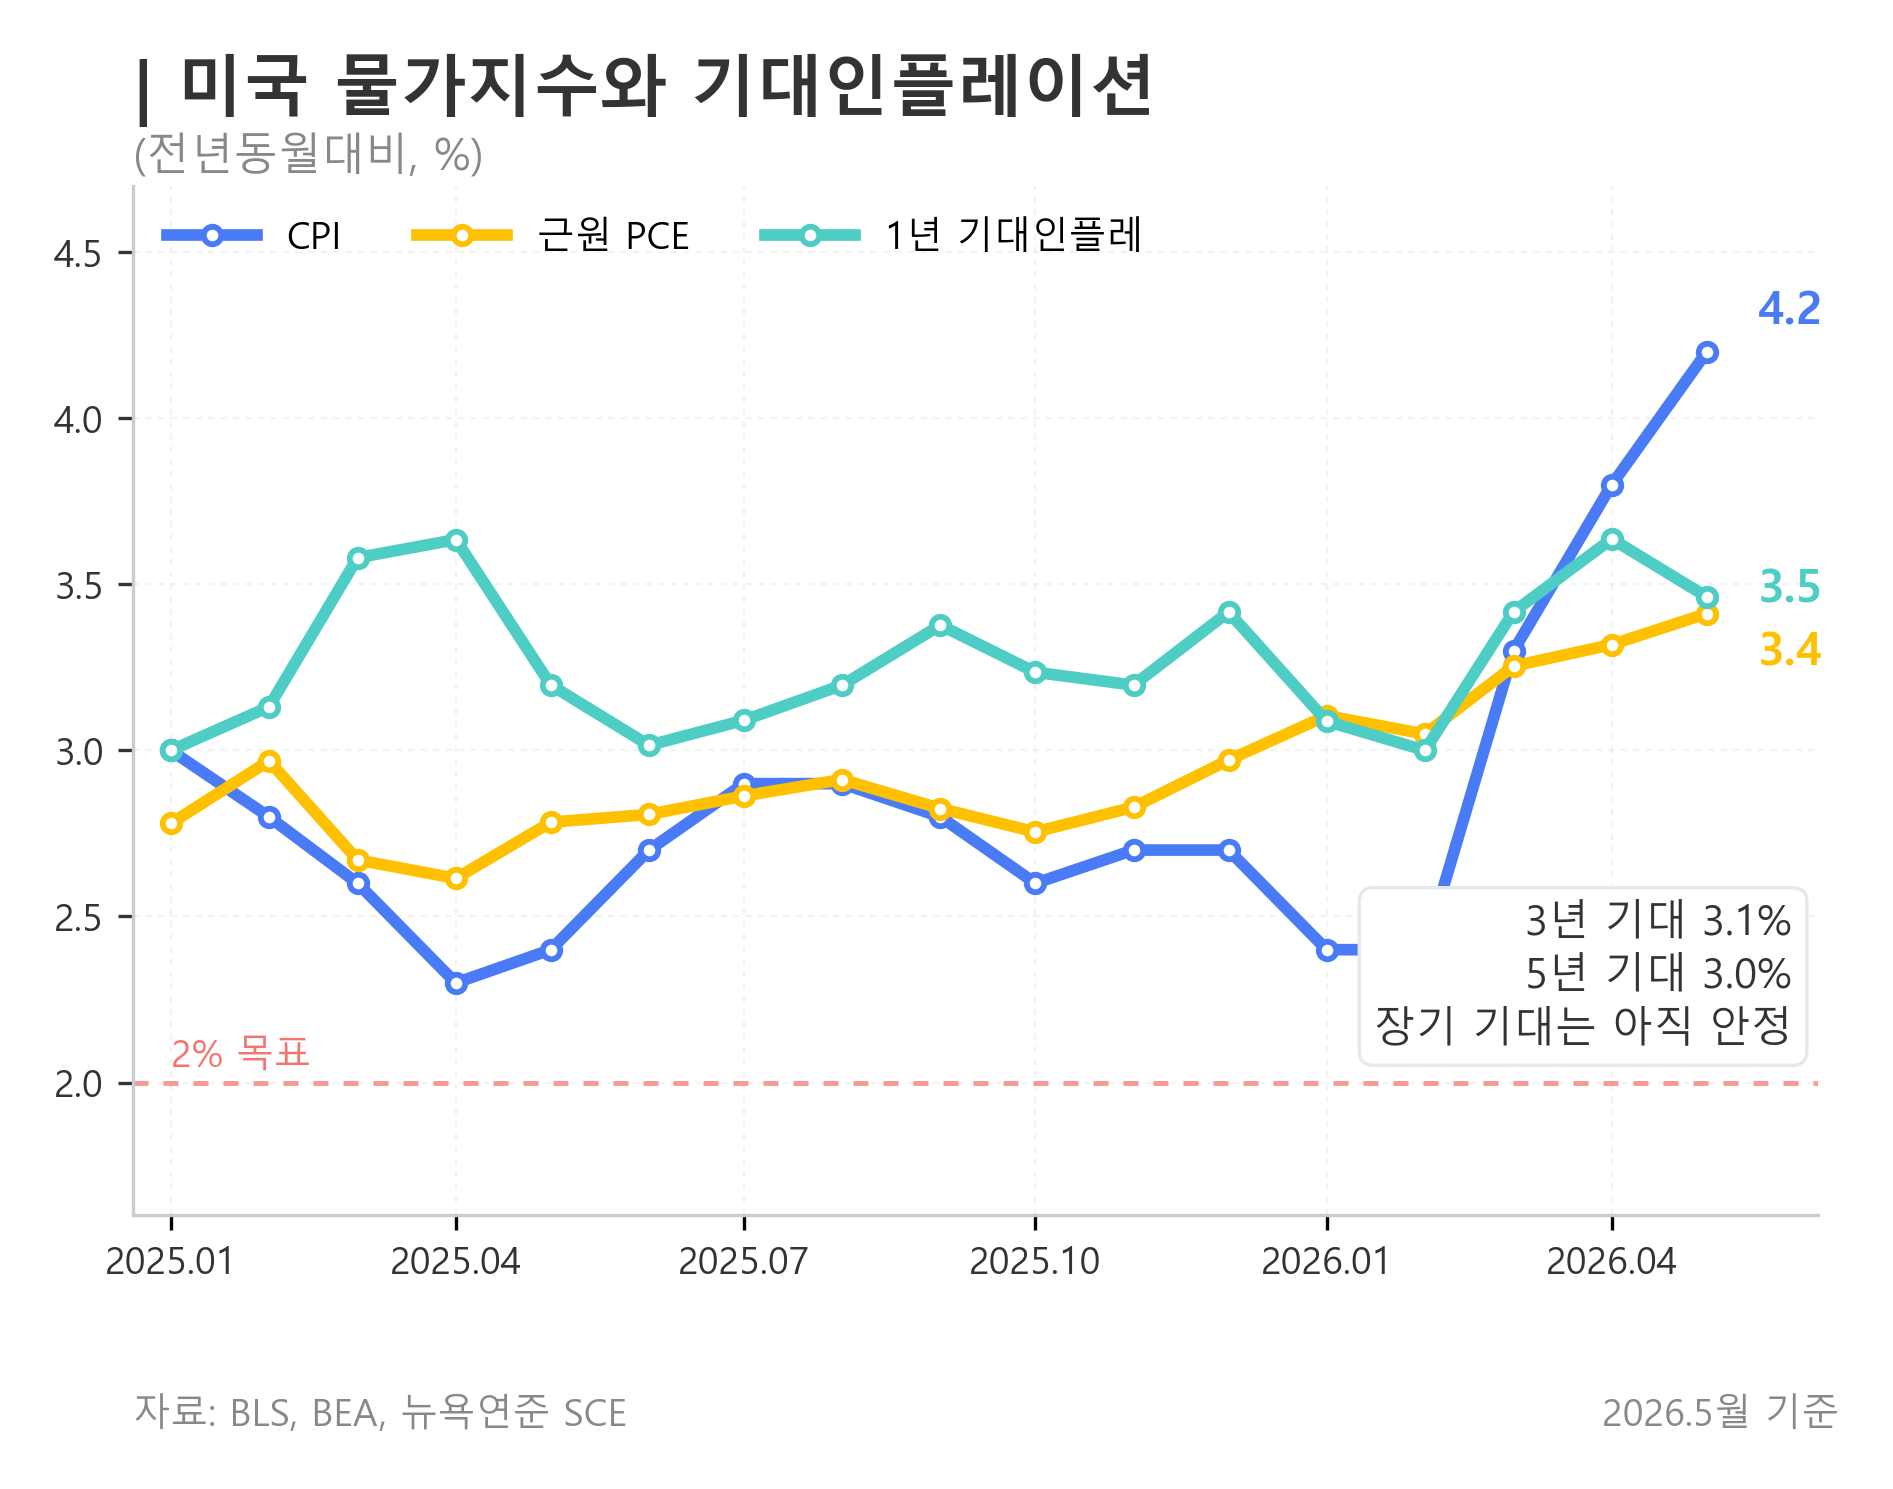

The data file committed next to this chart (first rows):
date, series, value
2025-01-01, 1년 기대인플레, 3.0
2025-02-01, 1년 기대인플레, 3.131
2025-03-01, 1년 기대인플레, 3.58
2025-04-01, 1년 기대인플레, 3.635
2025-05-01, 1년 기대인플레, 3.197
2025-06-01, 1년 기대인플레, 3.015
2025-07-01, 1년 기대인플레, 3.091
2025-08-01, 1년 기대인플레, 3.197
2025-09-01, 1년 기대인플레, 3.377
2025-10-01, 1년 기대인플레, 3.235
2025-11-01, 1년 기대인플레, 3.197
2025-12-01, 1년 기대인플레, 3.417
2026-01-01, 1년 기대인플레, 3.088
2026-02-01, 1년 기대인플레, 3.0
2026-03-01, 1년 기대인플레, 3.417
2026-04-01, 1년 기대인플레, 3.637
2026-05-01, 1년 기대인플레, 3.462
2025-01-01, CPI, 3.0
2025-02-01, CPI, 2.8
2025-03-01, CPI, 2.6
2025-04-01, CPI, 2.3
2025-05-01, CPI, 2.4
2025-06-01, CPI, 2.7
2025-07-01, CPI, 2.9
2025-08-01, CPI, 2.9
2025-09-01, CPI, 2.8
2025-10-01, CPI, 2.6
2025-11-01, CPI, 2.7
2025-12-01, CPI, 2.7
2026-01-01, CPI, 2.4
2026-02-01, CPI, 2.4
2026-03-01, CPI, 3.3
2026-04-01, CPI, 3.8
2026-05-01, CPI, 4.2
2025-01-01, 근원 PCE, 2.78
2025-02-01, 근원 PCE, 2.969
2025-03-01, 근원 PCE, 2.67
2025-04-01, 근원 PCE, 2.615
2025-05-01, 근원 PCE, 2.784
2025-06-01, 근원 PCE, 2.807
2025-07-01, 근원 PCE, 2.863
2025-08-01, 근원 PCE, 2.912
2025-09-01, 근원 PCE, 2.825
2025-10-01, 근원 PCE, 2.755
2025-11-01, 근원 PCE, 2.829
2025-12-01, 근원 PCE, 2.971
2026-01-01, 근원 PCE, 3.105
2026-02-01, 근원 PCE, 3.049
2026-03-01, 근원 PCE, 3.254
2026-04-01, 근원 PCE, 3.319
2026-05-01, 근원 PCE, 3.412
